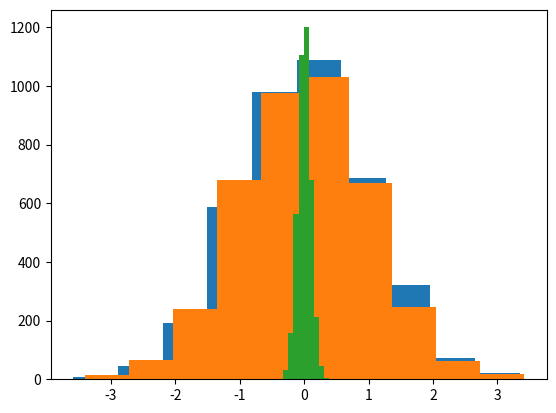

Here is the Python script that generated this plot:
import pandas as pd
import numpy as np
import scipy.stats
import matplotlib.pyplot as plt
from numpy import random, sqrt, log, sin, cos, pi


###Box-Muller

# transformation function
def box_muller(u1,u2):
  z1 = sqrt(-2*log(u1))*cos(2*pi*u2)
  z2 = sqrt(-2*log(u1))*sin(2*pi*u2)
  return z1,z2

# uniformly distributed values between 0 and 1
u1 = random.rand(4000)
u2 = random.rand(4000)

# run the transformation
z1,z2 = box_muller(u1,u2)

#print(z1,z2)
plt.hist(z1)
plt.hist(z2)

###Generator Python
mu, sigma = 0, 0.1
g1 = random.normal(mu, sigma, 4000)
plt.hist(g1)
plt.show()

##test Shapiro - Wilk
szapiro = scipy.stats.shapiro(z1)
print("\nShapiro-Wilk\n", szapiro)

##test Kołmogorov - Smirnov
ks = scipy.stats.kstest(z1, 'norm')
print("\n",ks)

##centralne twierdzenie graniczne
##test metoda montecarlo
##wykresy
##rezultat: tabela ktora porownuje rezultaty w zaleznosci od wybranego testu i zmiennych


